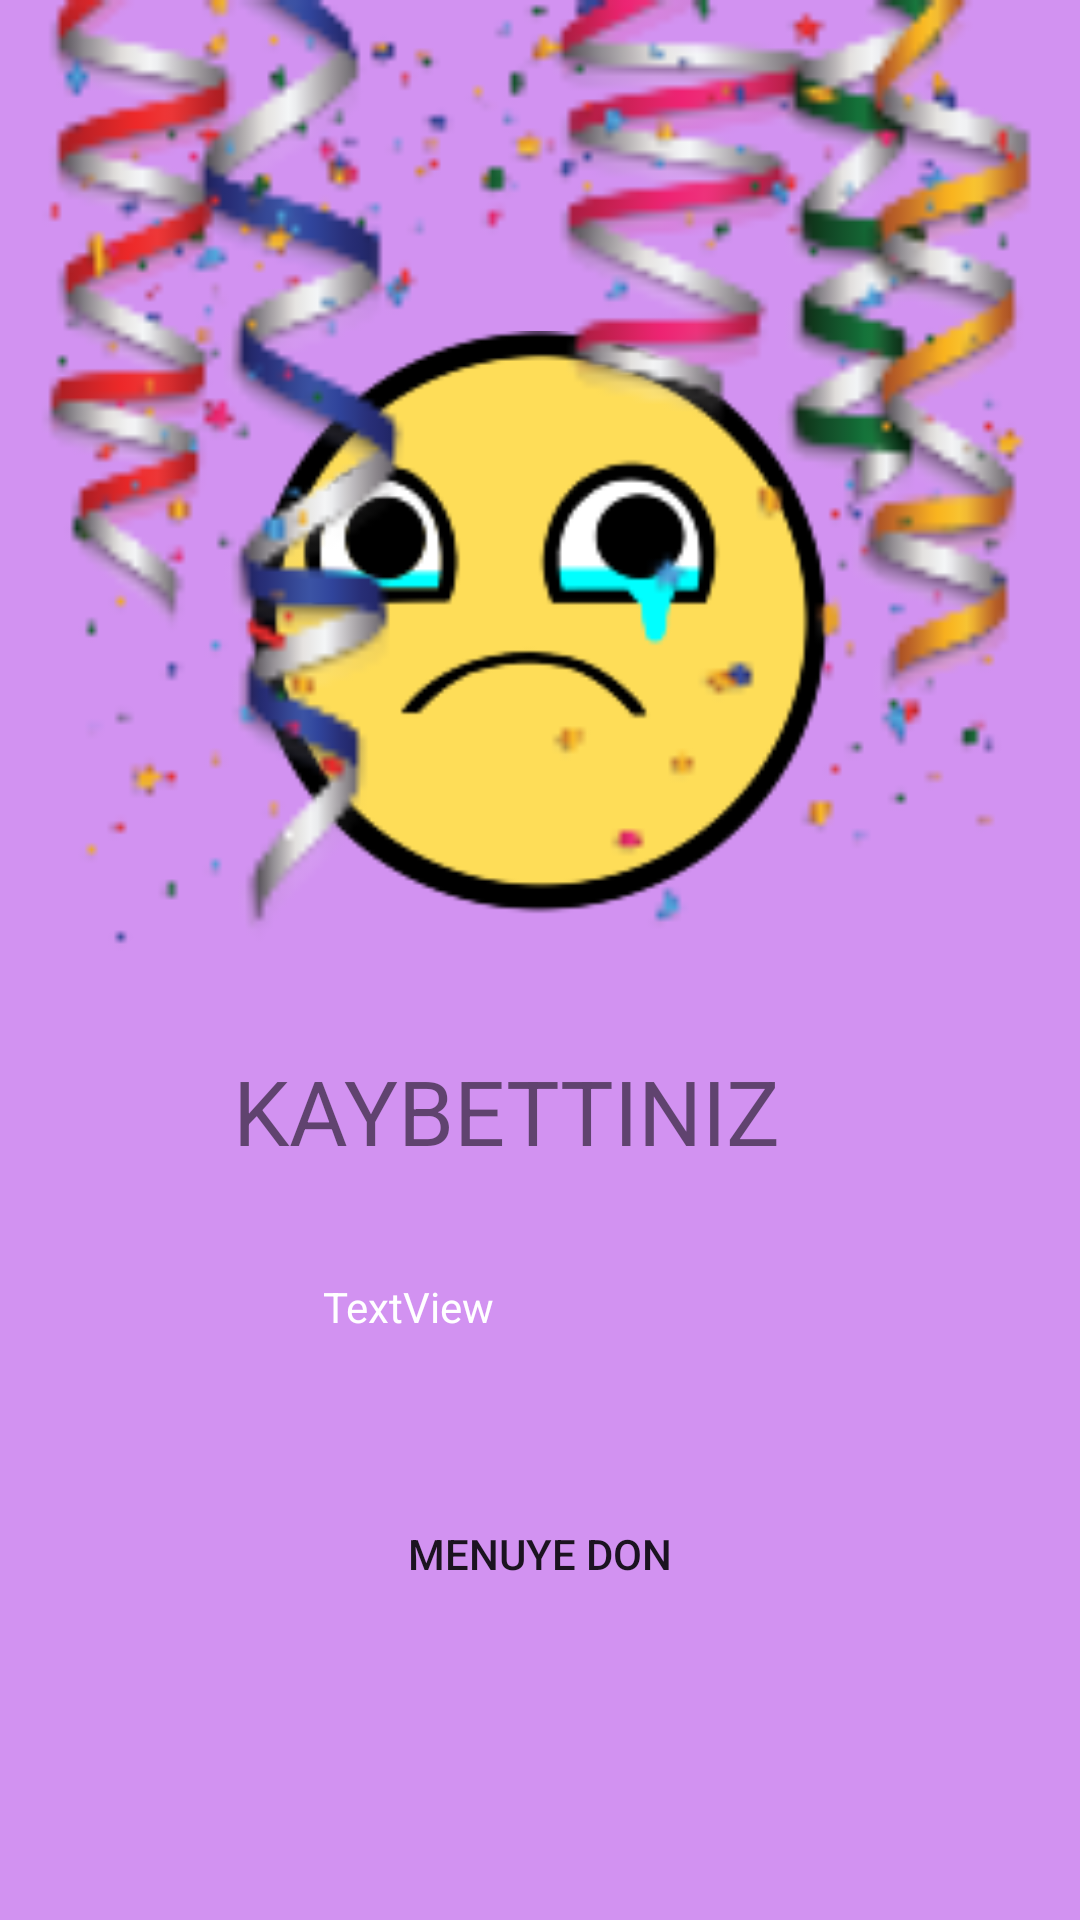

The Android layout XML behind this screen, and the referenced resources:
<!-- AndroidManifest.xml: application theme Theme.Sayitahmin -->
<!-- res/layout/activity_result_page.xml -->
<?xml version="1.0" encoding="utf-8"?>
<androidx.constraintlayout.widget.ConstraintLayout xmlns:android="http://schemas.android.com/apk/res/android"
    xmlns:app="http://schemas.android.com/apk/res-auto"
    xmlns:tools="http://schemas.android.com/tools"
    android:layout_width="match_parent"
    android:layout_height="match_parent"
    android:background="@color/backapp"
    tools:context=".resultPage">

    <ImageView
        android:id="@+id/resultImage"
        android:layout_width="match_parent"
        android:layout_height="195dp"
        android:layout_marginTop="-240dp"
        app:layout_constraintEnd_toEndOf="parent"
        app:layout_constraintHorizontal_bias="0.0"
        app:layout_constraintStart_toStartOf="parent"
        app:layout_constraintTop_toBottomOf="@+id/imageView2"
        app:srcCompat="@drawable/sadface" />

    <TextView
        android:id="@+id/resultText"
        android:layout_width="204dp"
        android:layout_height="66dp"
        android:layout_marginStart="103dp"
        android:layout_marginEnd="104dp"
        android:text="KAYBETTINIZ"
        android:textColor="@color/ic_banner_background"
        android:textSize="30sp"
        app:layout_constraintEnd_toEndOf="parent"
        app:layout_constraintHorizontal_bias="0.5"
        app:layout_constraintStart_toStartOf="parent"
        app:layout_constraintTop_toBottomOf="@+id/imageView2" />

    <Button
        android:id="@+id/TurnMainMenu_button"
        android:layout_width="179dp"
        android:layout_height="104dp"
        android:layout_marginStart="116dp"
        android:layout_marginEnd="116dp"
        android:layout_marginBottom="70dp"
        android:background="@color/ic_banner_background"
        android:text="MENUYE DON"
        android:textColor="@color/ic_banner_background"
        app:iconTint="@color/white"
        app:layout_constraintBottom_toBottomOf="parent"
        app:layout_constraintEnd_toEndOf="parent"
        app:layout_constraintStart_toStartOf="parent"
        tools:ignore="TextContrastCheck" />

    <TextView
        android:id="@+id/result_num"
        android:layout_width="145dp"
        android:layout_height="33dp"
        android:layout_marginStart="133dp"
        android:layout_marginTop="10dp"
        android:layout_marginEnd="133dp"
        android:text="TextView"
        android:textColor="@color/white"
        app:layout_constraintEnd_toEndOf="parent"
        app:layout_constraintStart_toStartOf="parent"
        app:layout_constraintTop_toBottomOf="@+id/resultText" />

    <ImageView
        android:id="@+id/imageView2"
        android:layout_width="match_parent"
        android:layout_height="350dp"
        app:layout_constraintEnd_toEndOf="parent"
        app:layout_constraintHorizontal_bias="1.0"
        app:layout_constraintStart_toStartOf="parent"
        app:layout_constraintTop_toTopOf="parent"
        app:srcCompat="@drawable/result" />
</androidx.constraintlayout.widget.ConstraintLayout>
<!-- resources referenced by this layout -->
<resources>
  <color name="backapp">#D292F1</color>
  <color name="white">#FFFFFFFF</color>
  <!-- drawable result: png bitmap (drawable, 27152 bytes) -->
  <!-- drawable sadface: png bitmap (drawable, 10301 bytes) -->
  <style name="Theme.Sayitahmin" parent="Theme.MaterialComponents.DayNight.DarkActionBar">
          
          <item name="background">@color/backapp</item>
          <item name="colorPrimary">@color/buttons</item>
          <item name="colorPrimaryVariant">@color/purple_700</item>
          <item name="colorOnPrimary">@color/cardview_dark_background</item>
          
          <item name="colorSecondary">@color/teal_200</item>
          <item name="colorSecondaryVariant">@color/teal_700</item>
          <item name="colorOnSecondary">@color/black</item>
          
          <item name="android:statusBarColor" tools:targetApi="l">?attr/colorPrimaryVariant</item>
          
          <item name="android:windowActionBar">false</item>
          <item name="windowNoTitle">true</item>
      </style>
  <color name="buttons">#3E2B47</color>
  <color name="purple_700">#FF3700B3</color>
  <color name="teal_200">#FF03DAC5</color>
  <color name="teal_700">#FF018786</color>
  <color name="black">#FF000000</color>
</resources>
